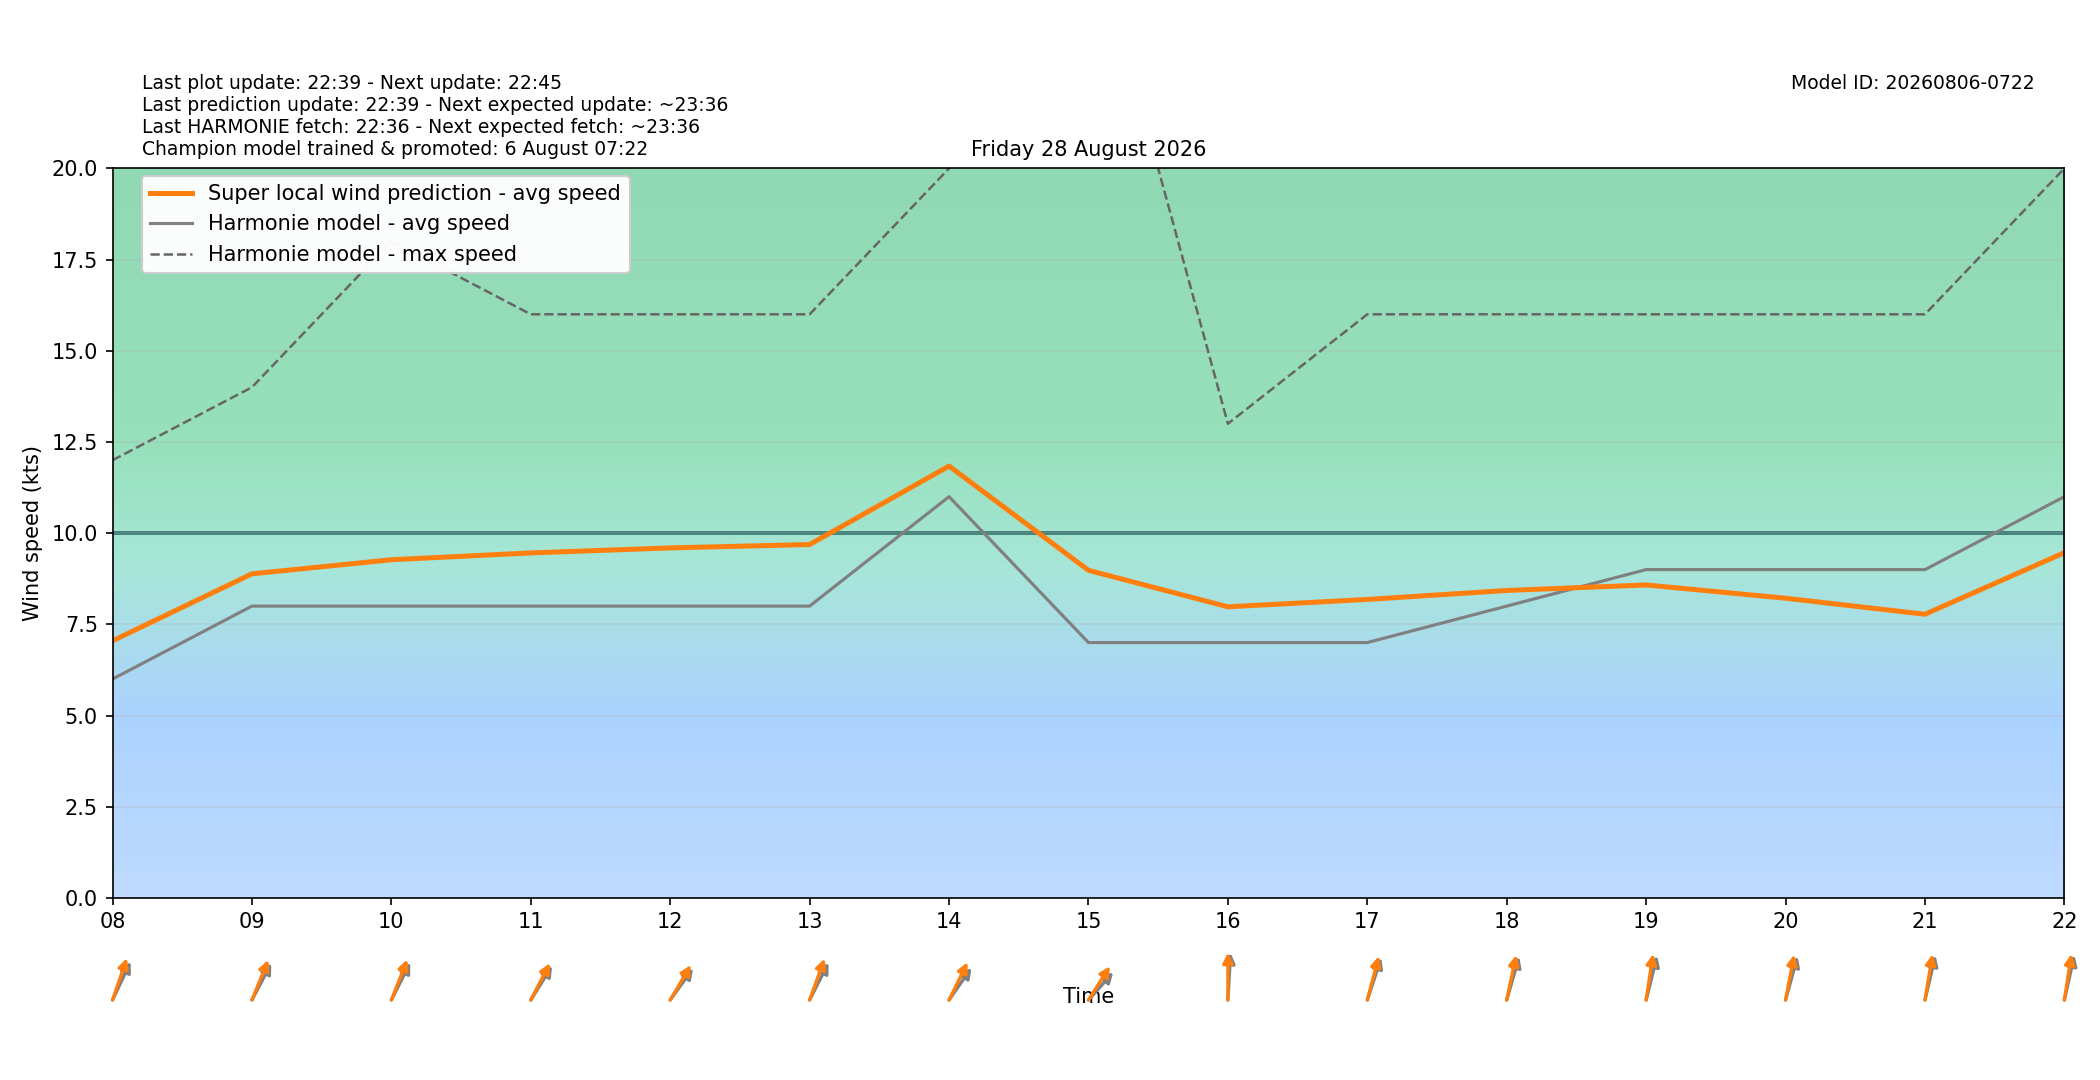

The file beside this chart, header and first rows:
target_time_utc, target_time_local, hour_utc, hour_local, forecast_wind_speed, forecast_wind_min, forecast_wind_max, lstm_pred_wind_speed, delta_speed_lstm_minus_forecast, forecast_wind_dir_deg, lstm_pred_wind_dir_deg, delta_dir_lstm_minus_forecast
2026-08-27T22:00:00Z, 2026-08-28T00:00:00+0200, 22, 00, 5.0, 5.0, 10.0, 4.113, -0.8869, 205.0, 202, -3.036
2026-08-27T23:00:00Z, 2026-08-28T01:00:00+0200, 23, 01, 9.0, 9.0, 16.0, 5.485, -3.515, 35.0, 29.12, -5.884
2026-08-28T00:00:00Z, 2026-08-28T02:00:00+0200, 00, 02, 4.0, 4.0, 15.0, 4.018, 0.01816, 181.0, 174.5, -6.505
2026-08-28T01:00:00Z, 2026-08-28T03:00:00+0200, 01, 03, 4.0, 4.0, 8.0, 3.701, -0.2995, 215.0, 208.6, -6.352
2026-08-28T02:00:00Z, 2026-08-28T04:00:00+0200, 02, 04, 4.0, 4.0, 8.0, 3.915, -0.08496, 213.0, 206.6, -6.413
2026-08-28T03:00:00Z, 2026-08-28T05:00:00+0200, 03, 05, 6.0, 6.0, 10.0, 5.286, -0.7136, 195.0, 189.4, -5.635
2026-08-28T04:00:00Z, 2026-08-28T06:00:00+0200, 04, 06, 5.0, 5.0, 11.0, 5.529, 0.5295, 218.0, 210.5, -7.501
2026-08-28T05:00:00Z, 2026-08-28T07:00:00+0200, 05, 07, 7.0, 7.0, 11.0, 6.904, -0.09646, 202.0, 194.1, -7.865
2026-08-28T06:00:00Z, 2026-08-28T08:00:00+0200, 06, 08, 6.0, 6.0, 12.0, 7.047, 1.047, 216.0, 208, -8.041
2026-08-28T07:00:00Z, 2026-08-28T09:00:00+0200, 07, 09, 8.0, 8.0, 14.0, 8.885, 0.8849, 219.0, 212.2, -6.789
2026-08-28T08:00:00Z, 2026-08-28T10:00:00+0200, 08, 10, 8.0, 8.0, 18.0, 9.271, 1.271, 218.0, 211.4, -6.623
2026-08-28T09:00:00Z, 2026-08-28T11:00:00+0200, 09, 11, 8.0, 8.0, 16.0, 9.458, 1.458, 224.0, 218.7, -5.258
2026-08-28T10:00:00Z, 2026-08-28T12:00:00+0200, 10, 12, 8.0, 8.0, 16.0, 9.595, 1.595, 228.0, 222.3, -5.652
2026-08-28T11:00:00Z, 2026-08-28T13:00:00+0200, 11, 13, 8.0, 8.0, 16.0, 9.688, 1.688, 218.0, 209.2, -8.809
2026-08-28T12:00:00Z, 2026-08-28T14:00:00+0200, 12, 14, 11.0, 11.0, 20.0, 11.84, 0.8397, 227.0, 217.2, -9.774
2026-08-28T13:00:00Z, 2026-08-28T15:00:00+0200, 13, 15, 7.0, 7.0, 27.0, 8.981, 1.981, 234.0, 224.6, -9.424
2026-08-28T14:00:00Z, 2026-08-28T16:00:00+0200, 14, 16, 7.0, 7.0, 13.0, 7.98, 0.9804, 185.0, 180.1, -4.89
2026-08-28T15:00:00Z, 2026-08-28T17:00:00+0200, 15, 17, 7.0, 7.0, 16.0, 8.182, 1.182, 207.0, 202.2, -4.829
2026-08-28T16:00:00Z, 2026-08-28T18:00:00+0200, 16, 18, 8.0, 8.0, 16.0, 8.428, 0.4282, 204.0, 198.1, -5.863
2026-08-28T17:00:00Z, 2026-08-28T19:00:00+0200, 17, 19, 9.0, 9.0, 16.0, 8.579, -0.4206, 201.0, 193.2, -7.779
2026-08-28T18:00:00Z, 2026-08-28T20:00:00+0200, 18, 20, 9.0, 9.0, 16.0, 8.216, -0.7842, 203.0, 196.5, -6.54
2026-08-28T19:00:00Z, 2026-08-28T21:00:00+0200, 19, 21, 9.0, 9.0, 16.0, 7.776, -1.224, 200.0, 194.4, -5.602
2026-08-28T20:00:00Z, 2026-08-28T22:00:00+0200, 20, 22, 11.0, 11.0, 20.0, 9.465, -1.535, 199.0, 193.5, -5.524
2026-08-28T21:00:00Z, 2026-08-28T23:00:00+0200, 21, 23, 18.0, 18.0, 32.0, 15.6, -2.399, 256.0, 250.3, -5.745
